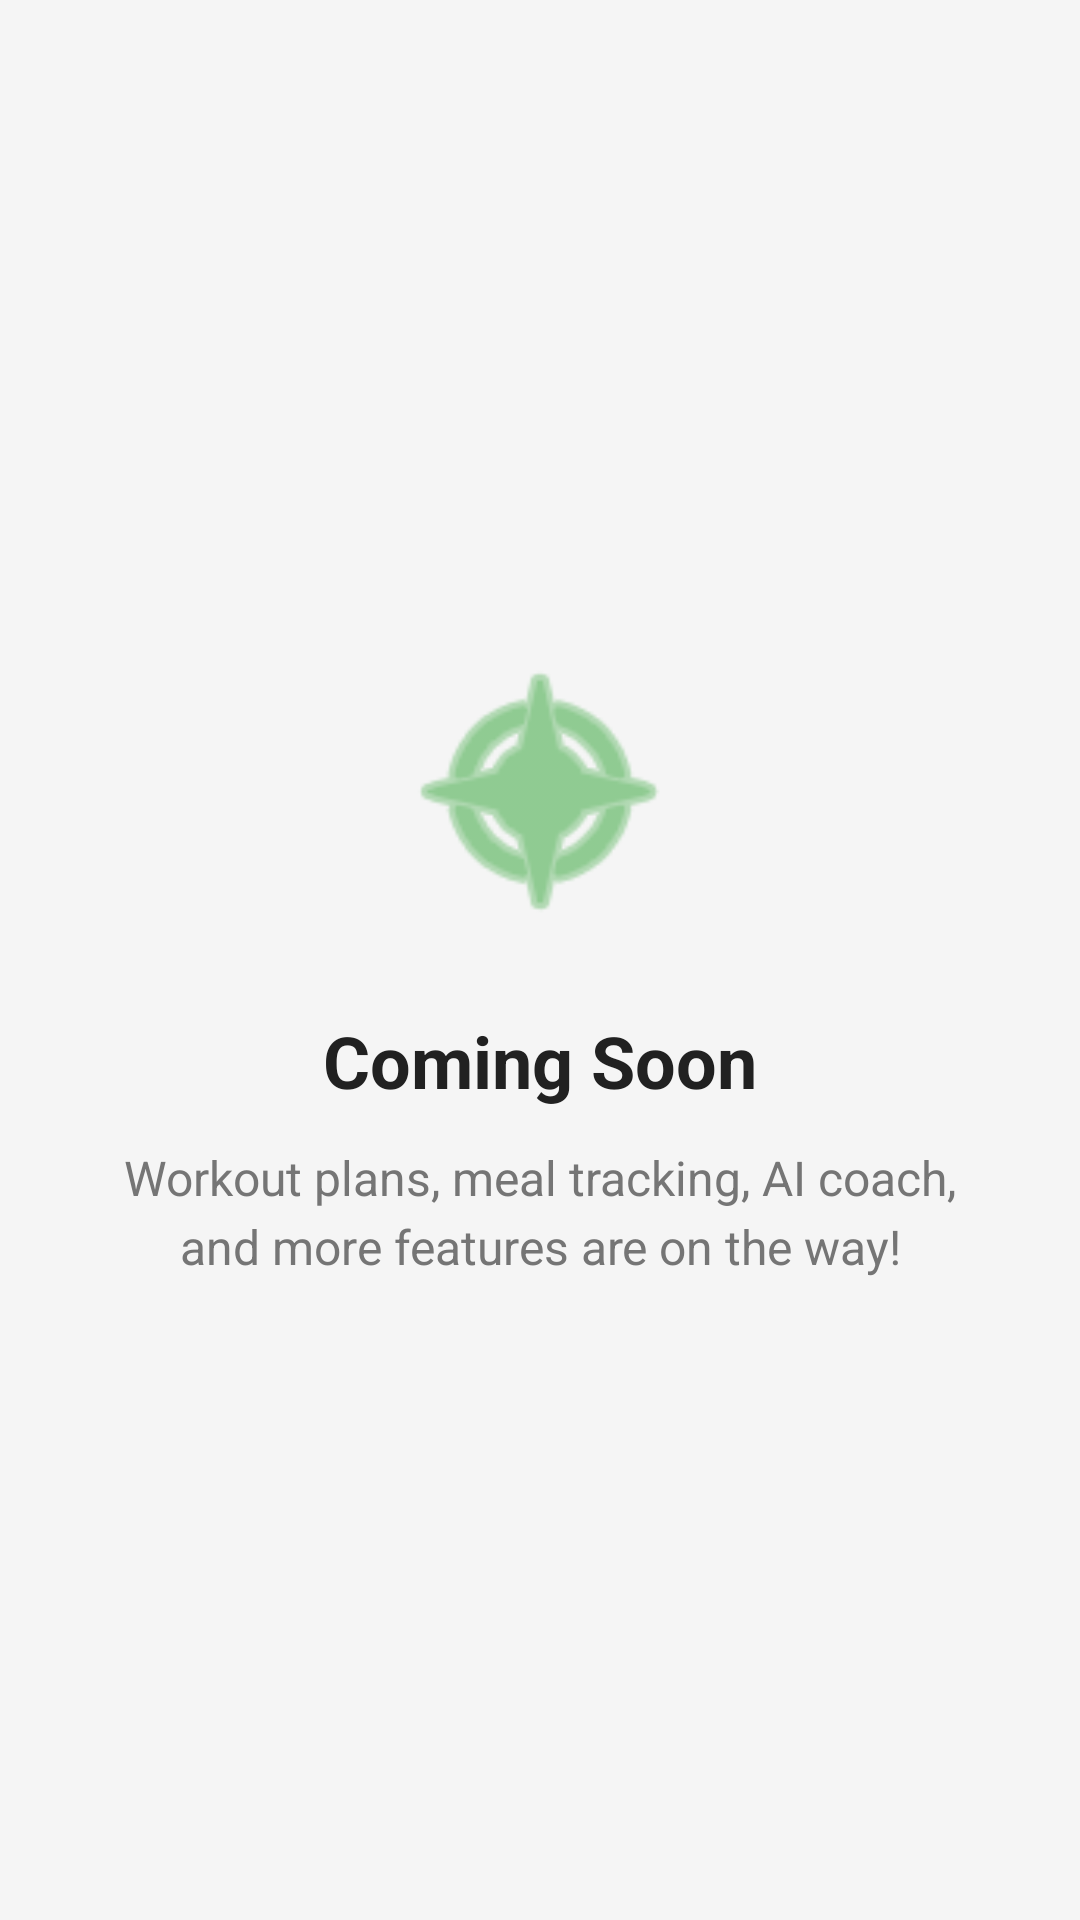

This screen was rendered from an Android layout file. Write that file and the resources it references.
<!-- AndroidManifest.xml: application theme Theme.Ai_Fitness_Workout_Manager -->
<!-- res/layout/fragment_placeholder.xml -->
<?xml version="1.0" encoding="utf-8"?>
<LinearLayout xmlns:android="http://schemas.android.com/apk/res/android"
    xmlns:app="http://schemas.android.com/apk/res-auto"
    android:layout_width="match_parent"
    android:layout_height="match_parent"
    android:orientation="vertical"
    android:gravity="center"
    android:background="@color/background"
    android:padding="32dp">

    <ImageView
        android:id="@+id/ivPlaceholderIcon"
        android:layout_width="100dp"
        android:layout_height="100dp"
        android:src="@android:drawable/ic_menu_compass"
        app:tint="@color/primaryColor"
        android:layout_marginBottom="24dp" />

    <TextView
        android:id="@+id/tvPlaceholderTitle"
        android:layout_width="wrap_content"
        android:layout_height="wrap_content"
        android:text="@string/coming_soon"
        android:textSize="24sp"
        android:textStyle="bold"
        android:textColor="@color/textPrimary"
        android:layout_marginBottom="12dp" />

    <TextView
        android:id="@+id/tvPlaceholderMessage"
        android:layout_width="wrap_content"
        android:layout_height="wrap_content"
        android:text="@string/coming_soon_desc"
        android:textSize="16sp"
        android:textColor="@color/textSecondary"
        android:gravity="center"
        android:lineSpacingExtra="4dp" />

</LinearLayout>
<!-- resources referenced by this layout -->
<resources>
  <color name="background">#F5F5F5</color>
  <color name="primaryColor">#4CAF50</color>
  <color name="textPrimary">#212121</color>
  <color name="textSecondary">#757575</color>
  <string name="coming_soon">Coming Soon</string>
  <string name="coming_soon_desc">Workout plans, meal tracking, AI coach, and more features are on the way!</string>
  <style name="Theme.Ai_Fitness_Workout_Manager" parent="Base.Theme.Ai_Fitness_Workout_Manager" />
  <style name="Base.Theme.Ai_Fitness_Workout_Manager" parent="Theme.Material3.DayNight.NoActionBar">
          
          
      </style>
</resources>
